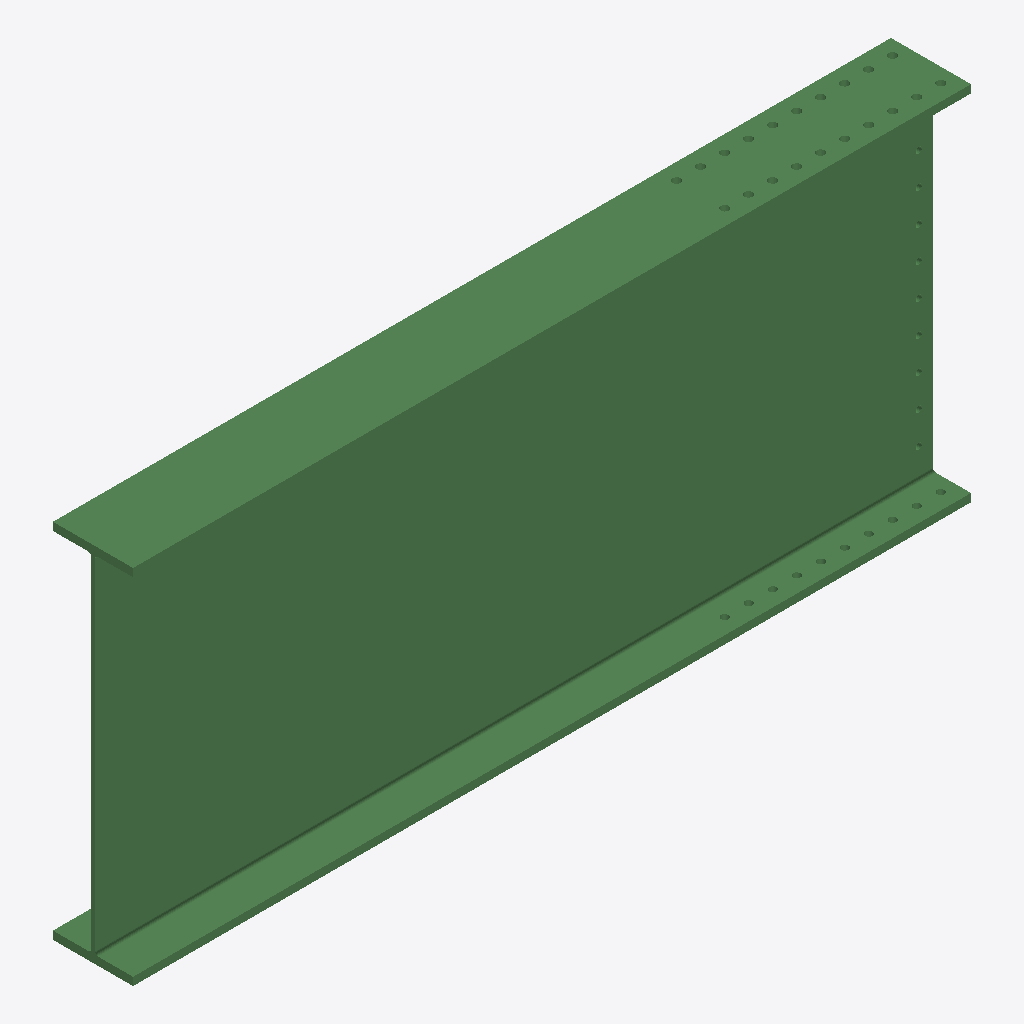
Isometric view of an IFC building model (IFC-SPF (STEP), schema IFC2X3, length unit millimetre), seen from the south-west, elements coloured by IFC class: 1 beam (green).
Extent 2.6 m × 0.2 m × 1.1 m (x, y, z). Storeys (1): Undefined at 0.00 m. Elements (1): 1 IfcBeam.

HEADER;
FILE_DESCRIPTION(('ViewDefinition[AISC_Steel_Detailing]','Option [BaseQuantities:Off]','Option [GridExport:On]','Option [Assemblies:Off]','Option [Bolts:On]','Option [Rebars:On]','Option [PourObjects:Off]','Option [Welds:On]','Option [SurfaceTreatments:On]','Option [LocationBy:0]','Option [ViewColors:Off]','Option [SectionedSpine:Off]','[2 more]'),'2;1');
FILE_NAME('b_997_Qty_1.ifc','2026-05-16T11:53:11',('GIOVANNIPC\\gcorrea'),('Structural Designer'),'IFC Database version: Work','Tekla Structures 2020 Service Pack 5, IFC Export','');
FILE_SCHEMA(('IFC2X3'));
ENDSEC;
DATA;
#37=IFCPROJECT('2G7ZFDNE16yBDU14FA92Me',#5,'Proyecto',$,$,$,$,(#11),#36);
#39=IFCSITE('2xvEzEinjBTea80yOTcujY',#5,'Obra',$,$,#38,$,$,.ELEMENT.,$,$,$,$,$);
#41=IFCBUILDING('0kaCadXt9ETh74zlbaGLMR',#5,'Undefined',$,$,#40,$,$,.ELEMENT.,$,$,$);
#43=IFCBUILDINGSTOREY('29hdEUCErFze9E_VIAceOd',#5,'Undefined',$,$,#42,$,$,.ELEMENT.,0.0);
#64=IFCBEAM('0yAa1scub2$Qn8qV$kD8_S',#44,'BEAM','HI1130-13-25*250','HI1130-13-25*250',#47,#63,'ID3c2a4076-9b89-42fd-ac48-d1ffee348f9c');
ENDSEC;
